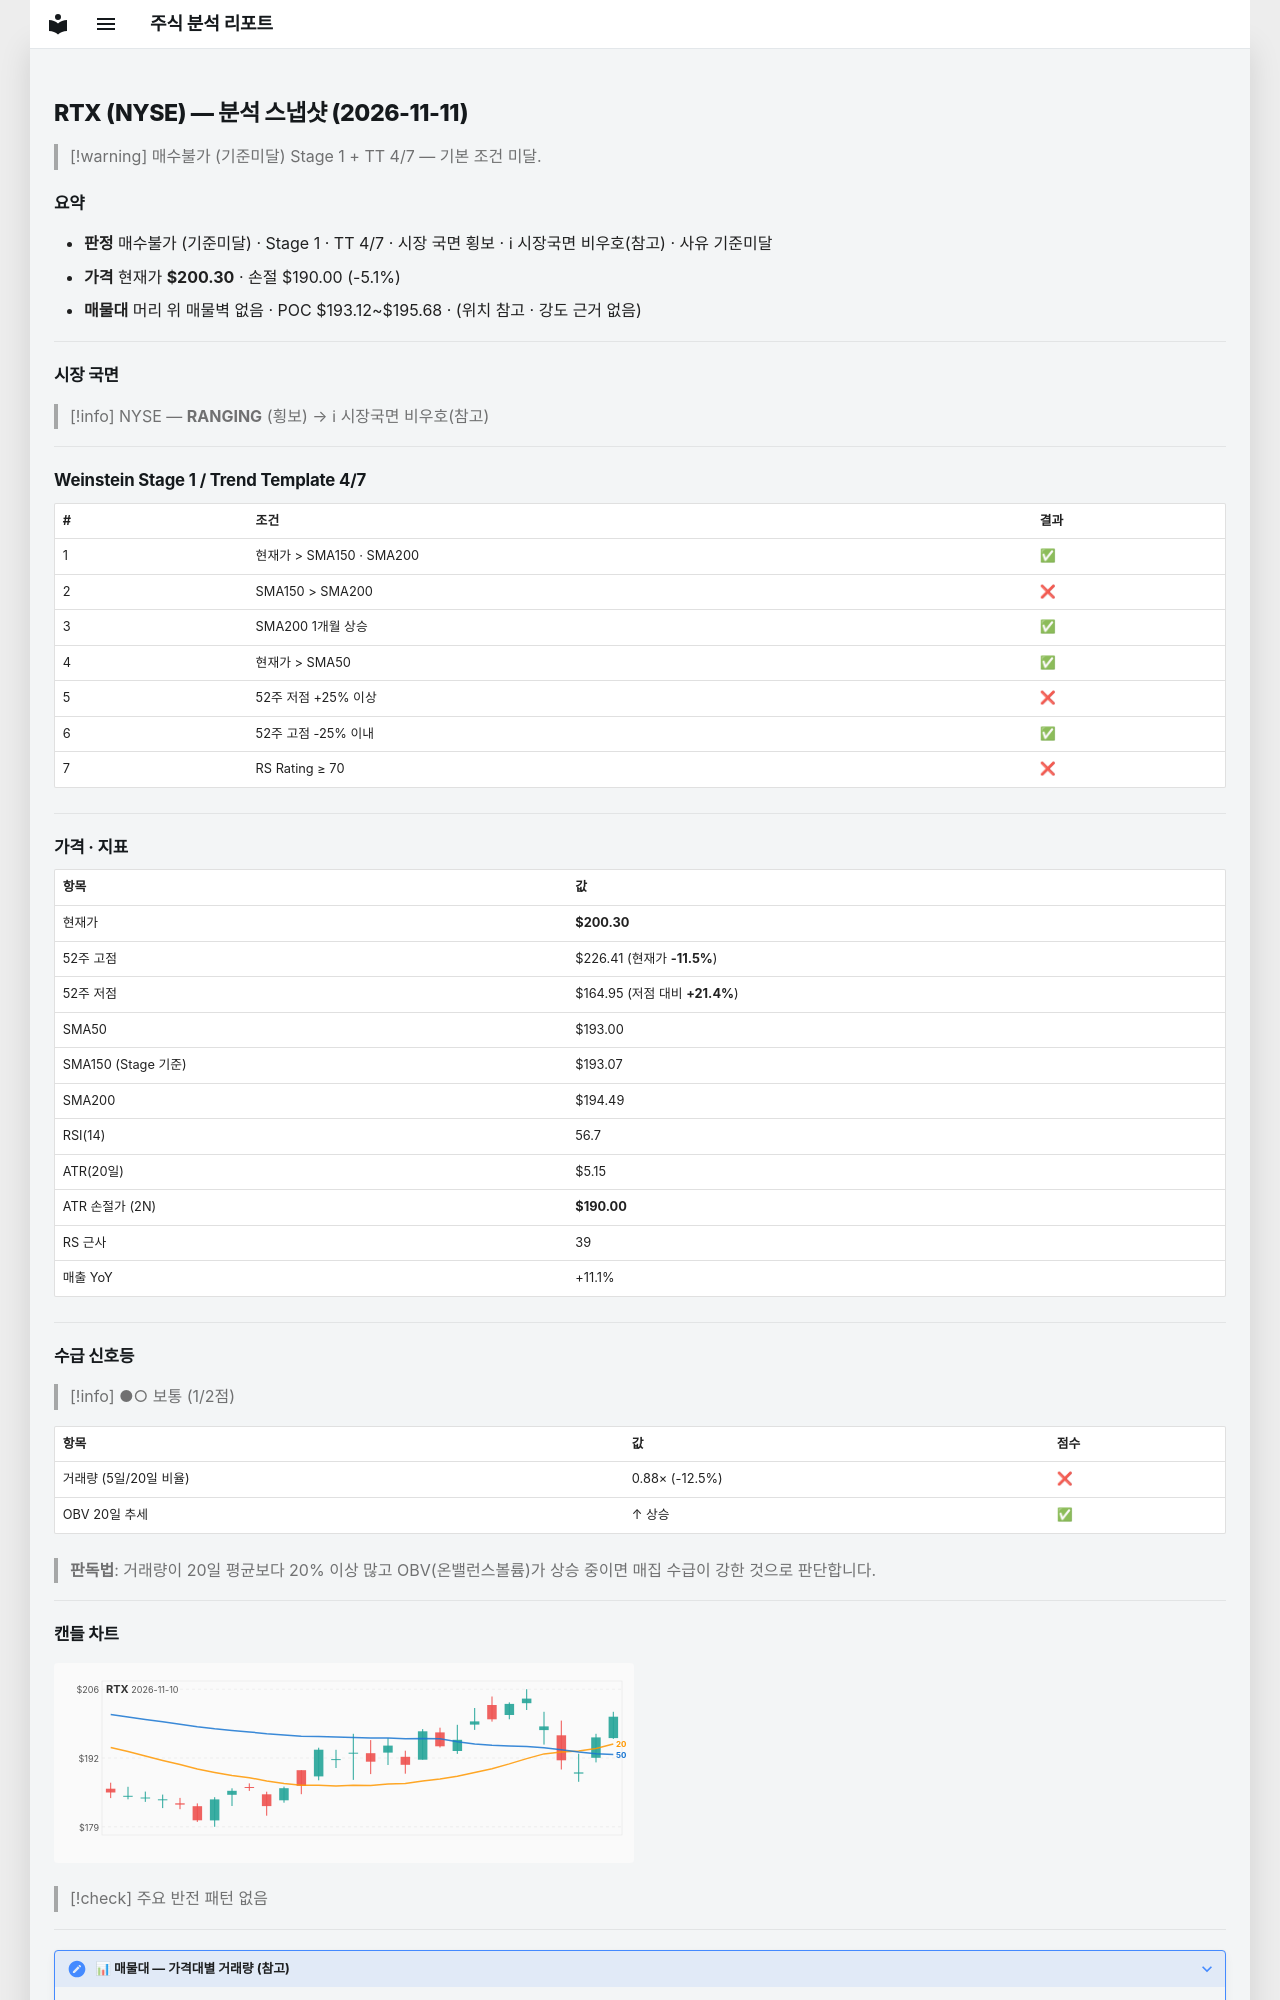

repository: soloandco/stock-reports · page: snapshots/RTX-2026-11-11/index.html · generator: mkdocs

---
type: analysis-snapshot
title: RTX 분석 스냅샷
ticker: RTX
market: NYSE
created: 2026-11-11
updated: 2026-11-11
bar-date: 2026-11-10
verdict: 매수불가
verdict-reason: 기준미달
real-rr: 2.58
sma50-gap-pct: 3.8
weekly-position: 저항대아래
weekly-overhead-price: 226.88
weekly-overhead-pct: 13.3
stage: 1
trend-template-score: 4
tt-max: 7
ma-set: sma-50-150-200
price: 200.3000030517578
stop-price: 189.99752628265173
market-regime: RANGING
supply-demand-score: 1/2
supply-demand-label: 보통
status: tracking
tags:
  - stock-agent
  - watchlist
  - RTX
  - analysis
related:
  - "[[analysis-template]]"
---

# RTX (NYSE) — 분석 스냅샷 (2026-11-11)

> [!warning] 매수불가 (기준미달)
> Stage 1 + TT 4/7 — 기본 조건 미달.

## 요약

- **판정** 매수불가 (기준미달) · Stage 1 · TT 4/7 · 시장 국면 횡보 · ℹ 시장국면 비우호(참고) · 사유 기준미달
- **가격** 현재가 **$200.30** · 손절 $190.00 (-5.1%)
- **매물대** 머리 위 매물벽 없음 · POC $193.12~$195.68 · (위치 참고 · 강도 근거 없음)

---

## 시장 국면

> [!info] NYSE — **RANGING** (횡보) → ℹ 시장국면 비우호(참고)

---

## Weinstein Stage 1 / Trend Template 4/7

| # | 조건 | 결과 |
|---|------|------|
| 1 | 현재가 > SMA150 · SMA200 | ✅ |
| 2 | SMA150 > SMA200 | ❌ |
| 3 | SMA200 1개월 상승 | ✅ |
| 4 | 현재가 > SMA50 | ✅ |
| 5 | 52주 저점 +25% 이상 | ❌ |
| 6 | 52주 고점 -25% 이내 | ✅ |
| 7 | RS Rating ≥ 70 | ❌ |

---

## 가격 · 지표

| 항목 | 값 |
|------|---|
| 현재가 | **$200.30** |
| 52주 고점 | $226.41 (현재가 **-11.5%**) |
| 52주 저점 | $164.95 (저점 대비 **+21.4%**) |
| SMA50 | $193.00 |
| SMA150 (Stage 기준) | $193.07 |
| SMA200 | $194.49 |
| RSI(14) | 56.7 |
| ATR(20일) | $5.15 |
| ATR 손절가 (2N) | **$190.00** |
| RS 근사 | 39 |
| 매출 YoY | +11.1% |

---
## 수급 신호등

> [!info] ●○ 보통 (1/2점)

| 항목 | 값 | 점수 |
|------|------|------|
| 거래량 (5일/20일 비율) | 0.88× (-12.5%) | ❌ |
| OBV 20일 추세 | ↑ 상승 | ✅ |

> **판독법**: 거래량이 20일 평균보다 20% 이상 많고 OBV(온밸런스볼륨)가 상승 중이면 매집 수급이 강한 것으로 판단합니다.

---
